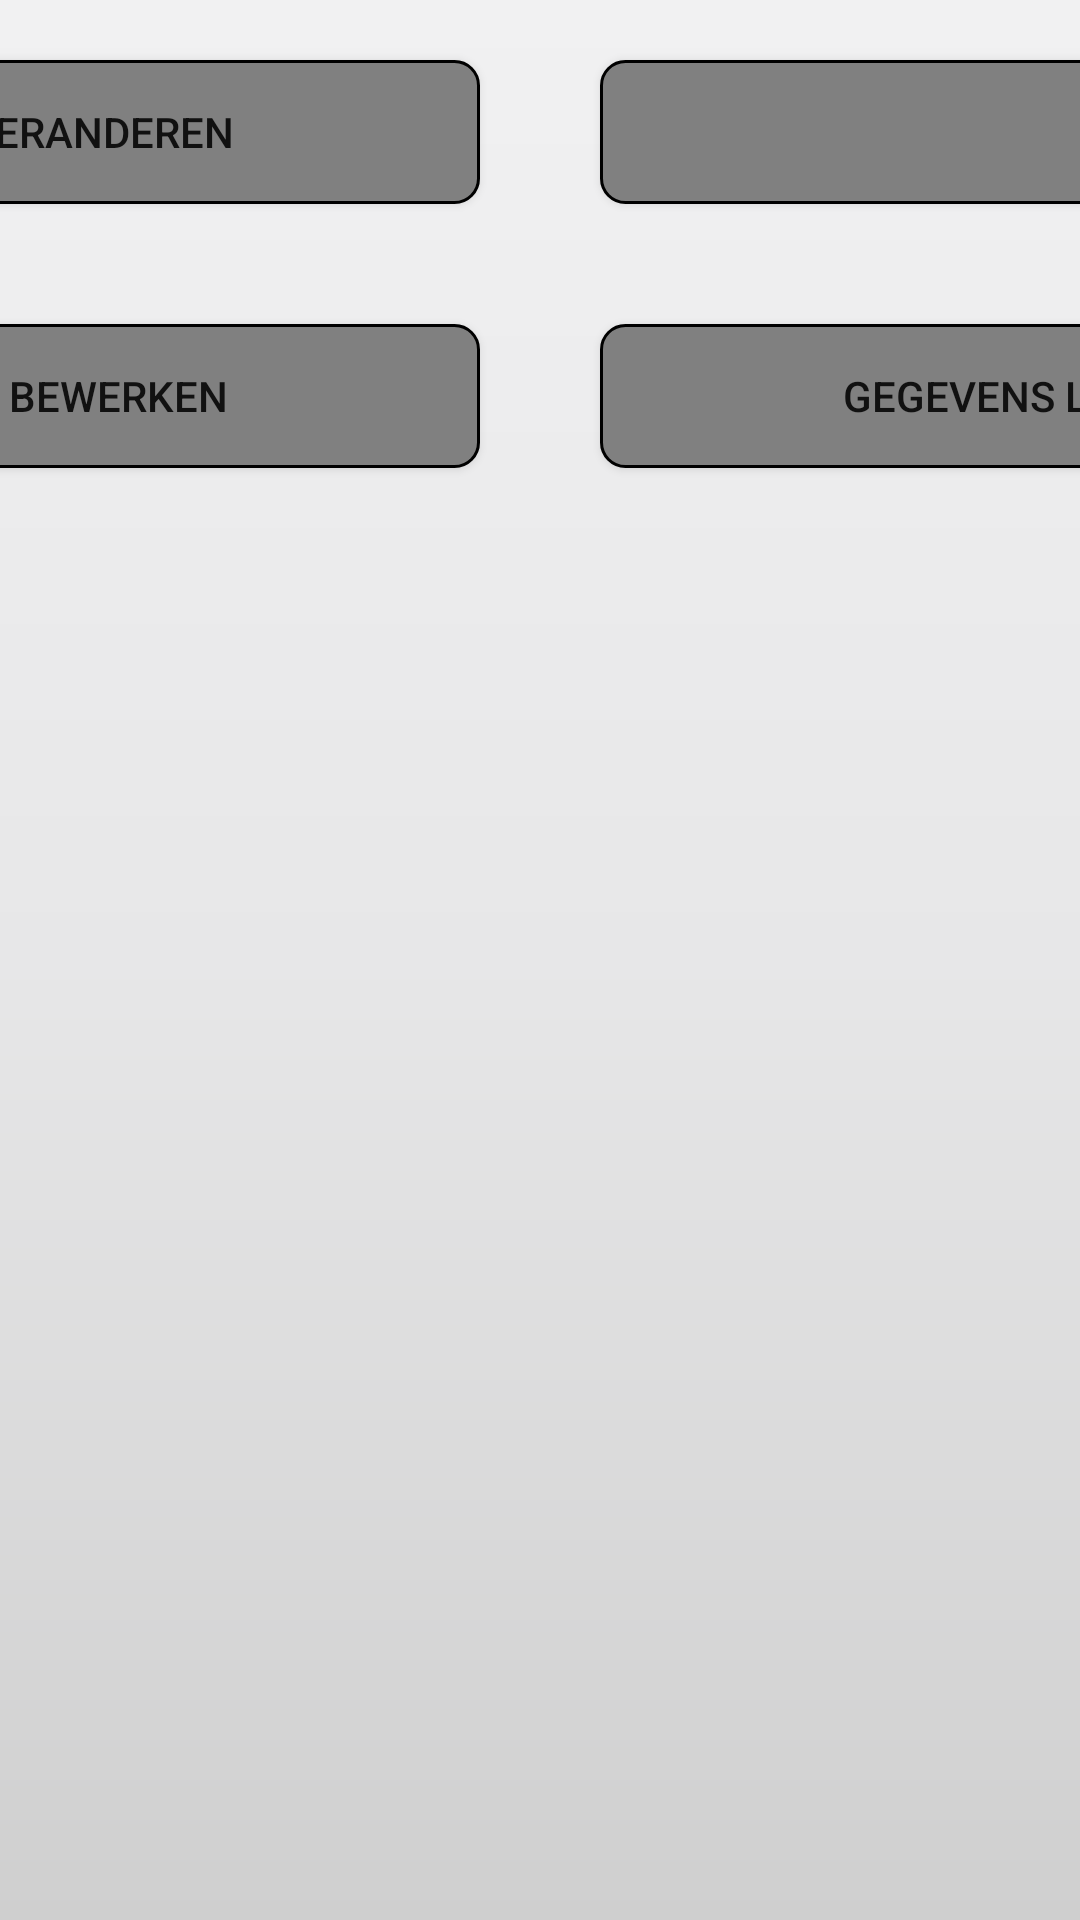

Reconstruct the res/layout file that produces this screen, plus the resources it refers to.
<!-- AndroidManifest.xml: fallback theme Theme.MaterialComponents.DayNight.NoActionBar -->
<!-- res/layout/settings_tab.xml -->
<?xml version="1.0" encoding="utf-8"?>
<LinearLayout xmlns:android="http://schemas.android.com/apk/res/android"
    android:id="@+id/linearLayoutTabLeerlingen"
    android:layout_width="fill_parent"
    android:layout_height="fill_parent"
    android:background="@drawable/gradient_bg"
    android:orientation="vertical" >

    <LinearLayout
        android:layout_width="wrap_content"
        android:layout_height="wrap_content"
        android:layout_gravity="center"
        android:gravity="center" >

        <Button
            android:id="@+id/buttonLeerkracht"
            android:layout_width="400dp"
            android:layout_height="wrap_content"
            android:layout_gravity="center"
            android:layout_margin="20dp"
            android:background="@drawable/detail_vragen_roundcorner"
            android:gravity="center"
            android:text="@string/loginPasswordTeacher" />

        <Button
            android:id="@+id/buttonAfmelden"
            android:layout_width="400dp"
            android:layout_height="wrap_content"
            android:layout_gravity="center"
            android:layout_margin="20dp"
            android:background="@drawable/detail_vragen_roundcorner"
            android:gravity="center"
            android:text="@string/afmelden" />
    </LinearLayout>

    <LinearLayout
        android:layout_width="wrap_content"
        android:layout_height="wrap_content"
        android:layout_gravity="center"
        android:gravity="center" >

        <Button
            android:id="@+id/buttonGegevensWijzigen"
            android:layout_width="400dp"
            android:layout_height="wrap_content"
            android:layout_gravity="center"
            android:layout_margin="20dp"
            android:background="@drawable/detail_vragen_roundcorner"
            android:gravity="center"
            android:text="@string/editDataStudent" />

        <Button
            android:id="@+id/buttonGegevensVerzenden"
            android:layout_width="400dp"
            android:layout_height="wrap_content"
            android:layout_gravity="center"
            android:layout_margin="20dp"
            android:background="@drawable/detail_vragen_roundcorner"
            android:gravity="center"
            android:text="Gegevens leerlingen verzenden" />
    </LinearLayout>

</LinearLayout>
<!-- resources referenced by this layout -->
<resources>
  <!-- drawable detail_vragen_roundcorner (drawable) -->
  <?xml version="1.0" encoding="utf-8"?>
  <shape xmlns:android="http://schemas.android.com/apk/res/android"     android:shape="rectangle">
          <gradient 
              android:startColor="#808080"
              android:endColor="#808080"
              android:centerColor="#808080"
              />
                  <stroke android:width="1dp" android:color="#000000" />
  <padding android:left="5dp" android:top="5dp" android:right="5dp"
      android:bottom="5dp" />
         <corners
          android:bottomLeftRadius="8dip"
          android:topRightRadius="8dip"
          android:topLeftRadius="8dip"
          android:bottomRightRadius="8dip"/> 
          
      
  
  </shape>
  <!-- drawable gradient_bg (drawable) -->
  <?xml version="1.0" encoding="utf-8"?>
  <shape xmlns:android="http://schemas.android.com/apk/res/android" 
      android:shape="rectangle"
      >
      <gradient
          android:startColor="#f1f1f2"
          android:centerColor="#e7e7e8"
          android:endColor="#cfcfcf"
          android:angle="270" />
      
      
      
      
  
  </shape>
  <string name="afmelden">Afmelden</string>
  <string name="editDataStudent">Gegevens leerlingen bewerken</string>
  <string name="loginPasswordTeacher">Login/wachtwoord veranderen</string>
</resources>
